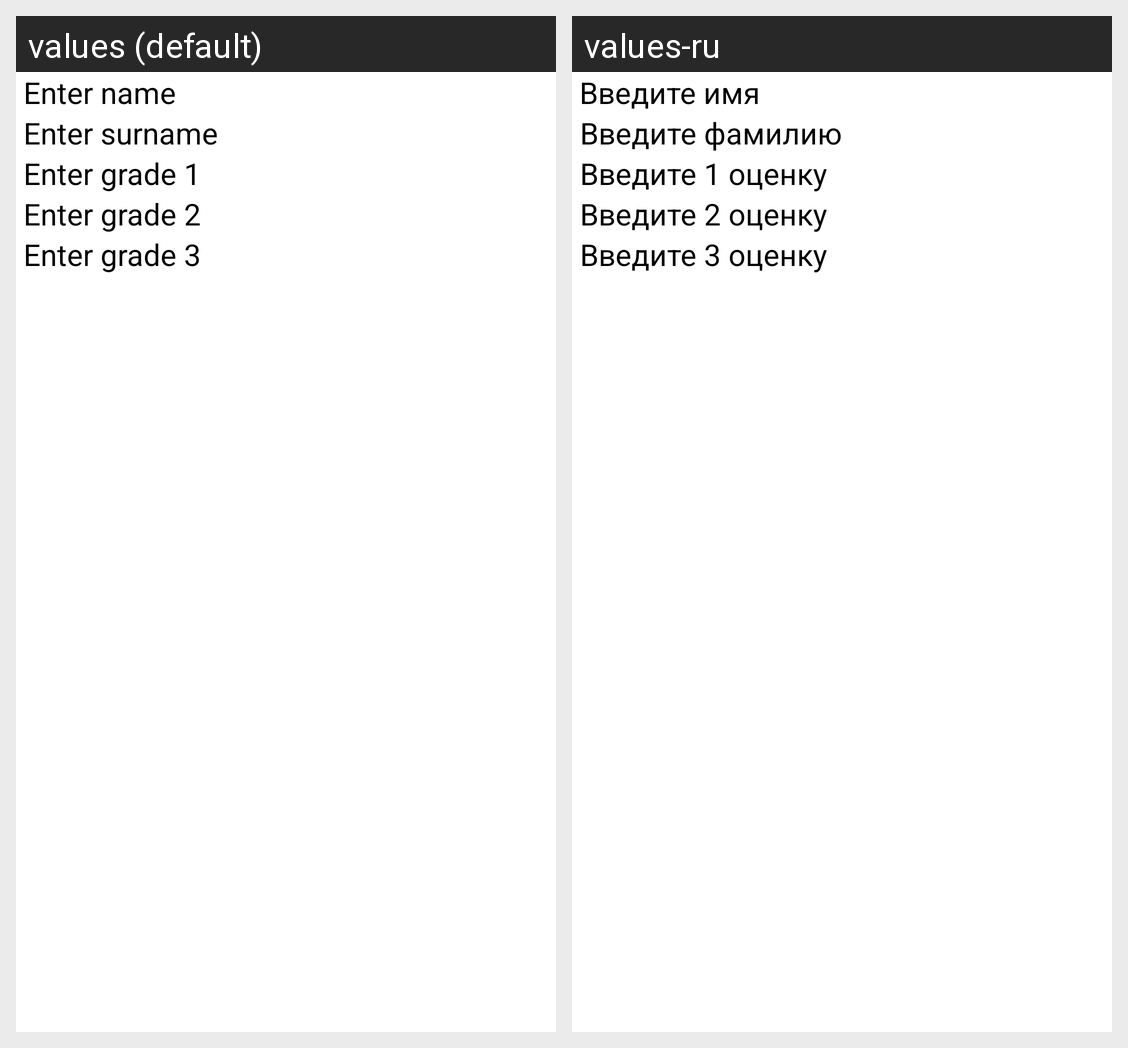

For this localized Android screen grid, give each drawn string resource with its value in every locale shown.
Android screen res/layout/activity_input.xml rendered under 2 locales, left to right: values (default), values-ru. Device: Nexus 5 (rendered at 1080×1920; each locale shown at half size, 540×960, under a caption strip naming it); theme Theme.List.
Strings drawn on this screen, with the default value and each locale's value (text and hints the layout hard-codes, and strings that could not be matched under every locale, appear in the picture but are not listed):

enter_name
  values: Enter name
  values-ru: Введите имя

enter_surname
  values: Enter surname
  values-ru: Введите фамилию

enter_grade1
  values: Enter grade 1
  values-ru: Введите 1 оценку

enter_grade2
  values: Enter grade 2
  values-ru: Введите 2 оценку

enter_grade3
  values: Enter grade 3
  values-ru: Введите 3 оценку
